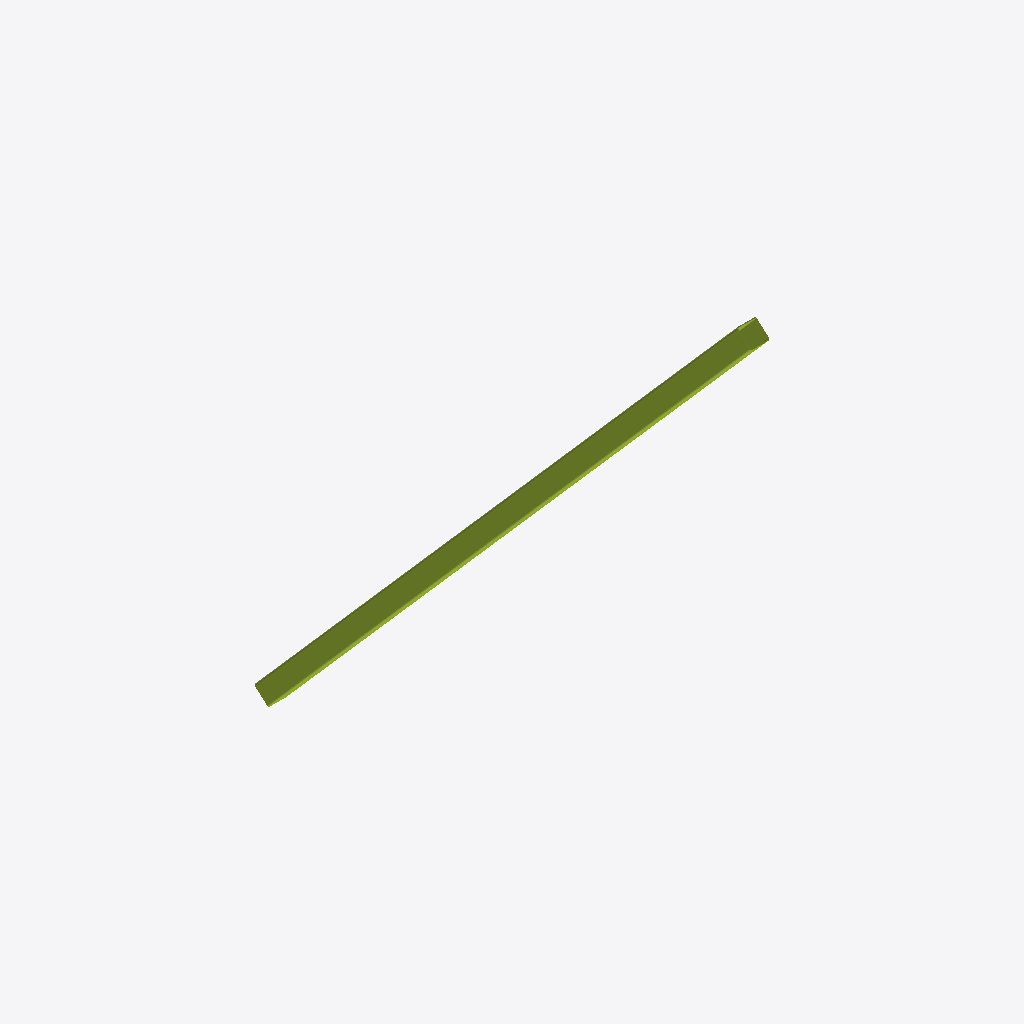
Isometric view of an IFC building model (IFC-SPF (STEP), schema IFC2X3, length unit millimetre), seen from the south-west, elements coloured by IFC class: 1 member (olive).
Extent 0.1 m × 1.8 m × 2.0 m (x, y, z). Storeys (1): Undefined at 0.00 m. Elements (1): 1 IfcMember.

HEADER;
FILE_DESCRIPTION(('ViewDefinition[AISC_Steel_Detailing]','Option [BaseQuantities:Off]','Option [GridExport:On]','Option [Assemblies:Off]','Option [Bolts:On]','Option [Rebars:On]','Option [PourObjects:Off]','Option [Welds:On]','Option [SurfaceTreatments:On]','Option [LocationBy:0]','Option [ViewColors:Off]','Option [SectionedSpine:Off]','[2 more]'),'2;1');
FILE_NAME('c_17_Qty_136.ifc','2026-05-16T11:52:59',('GIOVANNIPC\\gcorrea'),('Structural Designer'),'IFC Database version: Work','Tekla Structures 2020 Service Pack 5, IFC Export','');
FILE_SCHEMA(('IFC2X3'));
ENDSEC;
DATA;
#37=IFCPROJECT('2G7ZFDNE16yBDU14FA92Me',#5,'Proyecto',$,$,$,$,(#11),#36);
#39=IFCSITE('2xvEzEinjBTea80yOTcujY',#5,'Obra',$,$,#38,$,$,.ELEMENT.,$,$,$,$,$);
#41=IFCBUILDING('1t8Izf05P0f8yHZ0G90_tv',#5,'Undefined',$,$,#40,$,$,.ELEMENT.,$,$,$);
#43=IFCBUILDINGSTOREY('29hdEUCErFze9E_VIAceOd',#5,'Undefined',$,$,#42,$,$,.ELEMENT.,0.0);
#60=IFCMEMBER('1G4Xi1NqTAcAs6h3CTXCG6',#44,'COLUMN','[]70*3','[]70*3',#48,#59,'ID50121b01-5f47-4a98-ad86-ac331d84c406');
ENDSEC;
